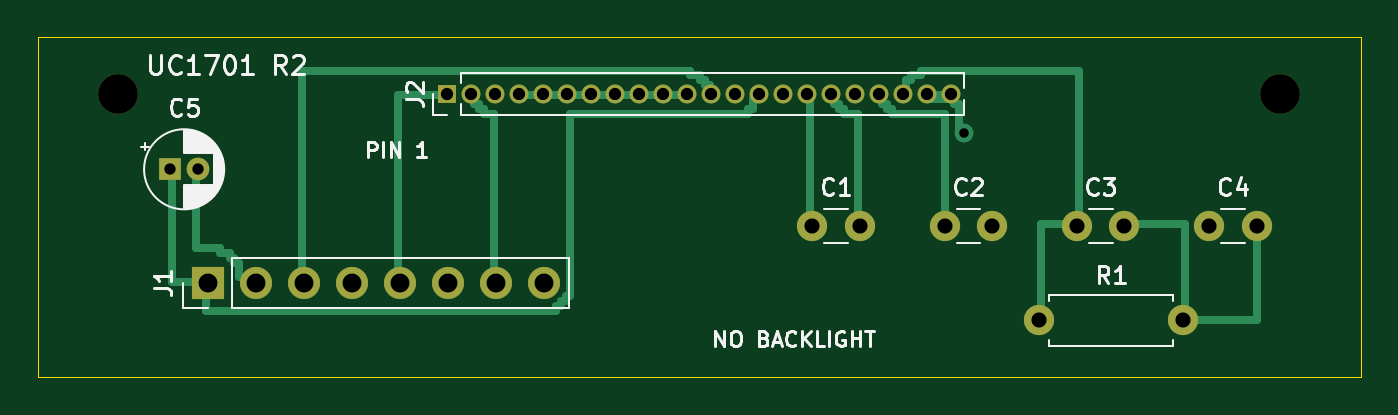
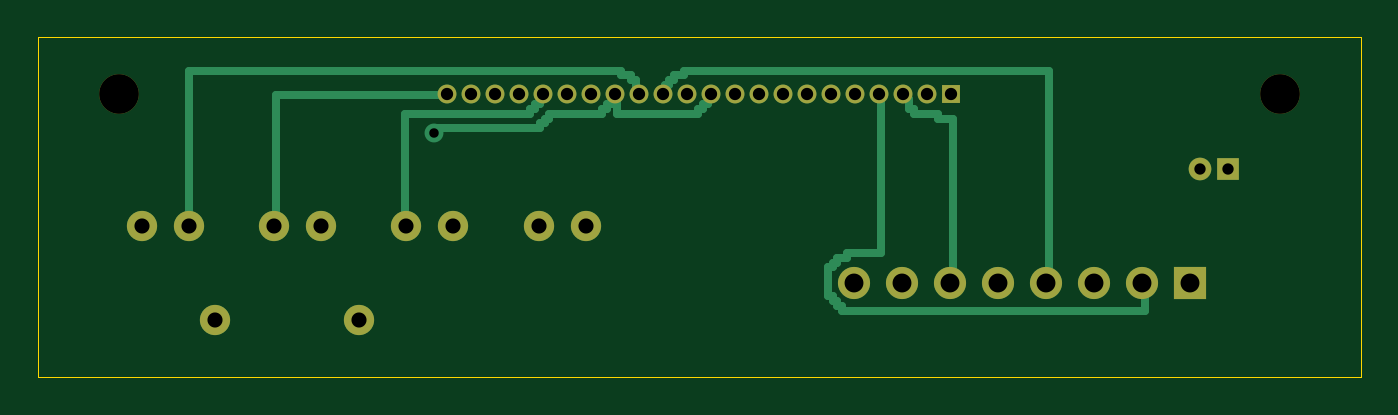
Circuit board: 8 layer files. Board 70.0 x 18.0 mm.
- bottom_copper: display_adapter-B_Cu.gbl (7757 bytes)
- bottom_mask: display_adapter-B_Mask.gbs (2015 bytes)
- outline: display_adapter-Edge_Cuts.gm1 (712 bytes)
- top_copper: display_adapter-F_Cu.gtl (10089 bytes)
- top_mask: display_adapter-F_Mask.gts (2015 bytes)
- top_silk: display_adapter-F_Silkscreen.gto (23144 bytes)
- drill: display_adapter-NPTH.drl (390 bytes)
- drill: display_adapter-PTH.drl (1164 bytes)

=== bottom_copper: display_adapter-B_Cu.gbl (7757 bytes, source omitted) ===
=== bottom_mask: display_adapter-B_Mask.gbs ===
%TF.GenerationSoftware,KiCad,Pcbnew,7.0.11+dfsg-1build4*%
%TF.CreationDate,2026-10-27T14:56:51+00:00*%
%TF.ProjectId,display_adapter,64697370-6c61-4795-9f61-646170746572,rev?*%
%TF.SameCoordinates,Original*%
%TF.FileFunction,Soldermask,Bot*%
%TF.FilePolarity,Negative*%
%FSLAX46Y46*%
G04 Gerber Fmt 4.6, Leading zero omitted, Abs format (unit mm)*
G04 Created by KiCad (PCBNEW 7.0.11+dfsg-1build4) date 2026-10-27 14:56:51*
%MOMM*%
%LPD*%
G01*
G04 APERTURE LIST*
%ADD10R,1.000000X1.000000*%
%ADD11O,1.000000X1.000000*%
%ADD12C,1.600000*%
%ADD13C,2.100000*%
%ADD14R,1.200000X1.200000*%
%ADD15C,1.200000*%
%ADD16R,1.700000X1.700000*%
%ADD17O,1.700000X1.700000*%
%ADD18O,1.600000X1.600000*%
G04 APERTURE END LIST*
D10*
%TO.C,J2*%
X71664999Y-53000000D03*
D11*
X72934999Y-53000000D03*
X74204999Y-53000000D03*
X75474999Y-53000000D03*
X76744999Y-53000000D03*
X78014999Y-53000000D03*
X79284999Y-53000000D03*
X80554999Y-53000000D03*
X81824999Y-53000000D03*
X83094999Y-53000000D03*
X84364999Y-53000000D03*
X85634999Y-53000000D03*
X86904999Y-53000000D03*
X88174999Y-53000000D03*
X89444999Y-53000000D03*
X90714999Y-53000000D03*
X91984999Y-53000000D03*
X93254999Y-53000000D03*
X94524999Y-53000000D03*
X95794999Y-53000000D03*
X97064999Y-53000000D03*
X98334999Y-53000000D03*
%TD*%
D12*
%TO.C,C1*%
X91000000Y-60000000D03*
X93500000Y-60000000D03*
%TD*%
D13*
%TO.C,H1*%
X54275000Y-53000000D03*
%TD*%
D14*
%TO.C,C5*%
X57000000Y-57000000D03*
D15*
X58500000Y-57000000D03*
%TD*%
D12*
%TO.C,C3*%
X105000000Y-60000000D03*
X107500000Y-60000000D03*
%TD*%
D13*
%TO.C,H2*%
X115725000Y-53000000D03*
%TD*%
D12*
%TO.C,C4*%
X112000000Y-60000000D03*
X114500000Y-60000000D03*
%TD*%
%TO.C,C2*%
X98000000Y-60000000D03*
X100500000Y-60000000D03*
%TD*%
D16*
%TO.C,J1*%
X59000000Y-63000000D03*
D17*
X61540000Y-63000000D03*
X64080000Y-63000000D03*
X66620000Y-63000000D03*
X69160000Y-63000000D03*
X71700000Y-63000000D03*
X74240000Y-63000000D03*
X76780000Y-63000000D03*
%TD*%
D12*
%TO.C,R1*%
X103000000Y-65000000D03*
D18*
X110620000Y-65000000D03*
%TD*%
M02*

=== outline: display_adapter-Edge_Cuts.gm1 ===
%TF.GenerationSoftware,KiCad,Pcbnew,7.0.11+dfsg-1build4*%
%TF.CreationDate,2026-10-27T14:56:51+00:00*%
%TF.ProjectId,display_adapter,64697370-6c61-4795-9f61-646170746572,rev?*%
%TF.SameCoordinates,Original*%
%TF.FileFunction,Profile,NP*%
%FSLAX46Y46*%
G04 Gerber Fmt 4.6, Leading zero omitted, Abs format (unit mm)*
G04 Created by KiCad (PCBNEW 7.0.11+dfsg-1build4) date 2026-10-27 14:56:51*
%MOMM*%
%LPD*%
G01*
G04 APERTURE LIST*
%TA.AperFunction,Profile*%
%ADD10C,0.050000*%
%TD*%
G04 APERTURE END LIST*
D10*
X50000000Y-50000000D02*
X120000000Y-50000000D01*
X50000000Y-68000000D02*
X50000000Y-50000000D01*
X120000000Y-68000000D02*
X50000000Y-68000000D01*
X120000000Y-50000000D02*
X120000000Y-68000000D01*
M02*

=== top_copper: display_adapter-F_Cu.gtl (10089 bytes, source omitted) ===
=== top_mask: display_adapter-F_Mask.gts ===
%TF.GenerationSoftware,KiCad,Pcbnew,7.0.11+dfsg-1build4*%
%TF.CreationDate,2026-10-27T14:56:51+00:00*%
%TF.ProjectId,display_adapter,64697370-6c61-4795-9f61-646170746572,rev?*%
%TF.SameCoordinates,Original*%
%TF.FileFunction,Soldermask,Top*%
%TF.FilePolarity,Negative*%
%FSLAX46Y46*%
G04 Gerber Fmt 4.6, Leading zero omitted, Abs format (unit mm)*
G04 Created by KiCad (PCBNEW 7.0.11+dfsg-1build4) date 2026-10-27 14:56:51*
%MOMM*%
%LPD*%
G01*
G04 APERTURE LIST*
%ADD10R,1.000000X1.000000*%
%ADD11O,1.000000X1.000000*%
%ADD12C,1.600000*%
%ADD13C,2.100000*%
%ADD14R,1.200000X1.200000*%
%ADD15C,1.200000*%
%ADD16R,1.700000X1.700000*%
%ADD17O,1.700000X1.700000*%
%ADD18O,1.600000X1.600000*%
G04 APERTURE END LIST*
D10*
%TO.C,J2*%
X71664999Y-53000000D03*
D11*
X72934999Y-53000000D03*
X74204999Y-53000000D03*
X75474999Y-53000000D03*
X76744999Y-53000000D03*
X78014999Y-53000000D03*
X79284999Y-53000000D03*
X80554999Y-53000000D03*
X81824999Y-53000000D03*
X83094999Y-53000000D03*
X84364999Y-53000000D03*
X85634999Y-53000000D03*
X86904999Y-53000000D03*
X88174999Y-53000000D03*
X89444999Y-53000000D03*
X90714999Y-53000000D03*
X91984999Y-53000000D03*
X93254999Y-53000000D03*
X94524999Y-53000000D03*
X95794999Y-53000000D03*
X97064999Y-53000000D03*
X98334999Y-53000000D03*
%TD*%
D12*
%TO.C,C1*%
X91000000Y-60000000D03*
X93500000Y-60000000D03*
%TD*%
D13*
%TO.C,H1*%
X54275000Y-53000000D03*
%TD*%
D14*
%TO.C,C5*%
X57000000Y-57000000D03*
D15*
X58500000Y-57000000D03*
%TD*%
D12*
%TO.C,C3*%
X105000000Y-60000000D03*
X107500000Y-60000000D03*
%TD*%
D13*
%TO.C,H2*%
X115725000Y-53000000D03*
%TD*%
D12*
%TO.C,C4*%
X112000000Y-60000000D03*
X114500000Y-60000000D03*
%TD*%
%TO.C,C2*%
X98000000Y-60000000D03*
X100500000Y-60000000D03*
%TD*%
D16*
%TO.C,J1*%
X59000000Y-63000000D03*
D17*
X61540000Y-63000000D03*
X64080000Y-63000000D03*
X66620000Y-63000000D03*
X69160000Y-63000000D03*
X71700000Y-63000000D03*
X74240000Y-63000000D03*
X76780000Y-63000000D03*
%TD*%
D12*
%TO.C,R1*%
X103000000Y-65000000D03*
D18*
X110620000Y-65000000D03*
%TD*%
M02*

=== top_silk: display_adapter-F_Silkscreen.gto (23144 bytes, source omitted) ===
=== drill: display_adapter-NPTH.drl ===
M48
; DRILL file {KiCad 7.0.11+dfsg-1build4} date Tue Oct 27 14:56:51 2026
; FORMAT={-:-/ absolute / metric / decimal}
; #@! TF.CreationDate,2026-10-27T14:56:51+00:00
; #@! TF.GenerationSoftware,Kicad,Pcbnew,7.0.11+dfsg-1build4
; #@! TF.FileFunction,NonPlated,1,2,NPTH
FMAT,2
METRIC
; #@! TA.AperFunction,NonPlated,NPTH,ComponentDrill
T1C2.100
%
G90
G05
T1
X54.275Y-53.0
X115.725Y-53.0
M30

=== drill: display_adapter-PTH.drl ===
M48
; DRILL file {KiCad 7.0.11+dfsg-1build4} date Tue Oct 27 14:56:51 2026
; FORMAT={-:-/ absolute / metric / decimal}
; #@! TF.CreationDate,2026-10-27T14:56:51+00:00
; #@! TF.GenerationSoftware,Kicad,Pcbnew,7.0.11+dfsg-1build4
; #@! TF.FileFunction,Plated,1,2,PTH
FMAT,2
METRIC
; #@! TA.AperFunction,Plated,PTH,ViaDrill
T1C0.500
; #@! TA.AperFunction,Plated,PTH,ComponentDrill
T2C0.600
; #@! TA.AperFunction,Plated,PTH,ComponentDrill
T3C0.650
; #@! TA.AperFunction,Plated,PTH,ComponentDrill
T4C0.800
; #@! TA.AperFunction,Plated,PTH,ComponentDrill
T5C1.000
%
G90
G05
T1
X99.022Y-55.08
T2
X57.0Y-57.0
X58.5Y-57.0
T3
X71.665Y-53.0
X72.935Y-53.0
X74.205Y-53.0
X75.475Y-53.0
X76.745Y-53.0
X78.015Y-53.0
X79.285Y-53.0
X80.555Y-53.0
X81.825Y-53.0
X83.095Y-53.0
X84.365Y-53.0
X85.635Y-53.0
X86.905Y-53.0
X88.175Y-53.0
X89.445Y-53.0
X90.715Y-53.0
X91.985Y-53.0
X93.255Y-53.0
X94.525Y-53.0
X95.795Y-53.0
X97.065Y-53.0
X98.335Y-53.0
T4
X91.0Y-60.0
X93.5Y-60.0
X98.0Y-60.0
X100.5Y-60.0
X103.0Y-65.0
X105.0Y-60.0
X107.5Y-60.0
X110.62Y-65.0
X112.0Y-60.0
X114.5Y-60.0
T5
X59.0Y-63.0
X61.54Y-63.0
X64.08Y-63.0
X66.62Y-63.0
X69.16Y-63.0
X71.7Y-63.0
X74.24Y-63.0
X76.78Y-63.0
M30
